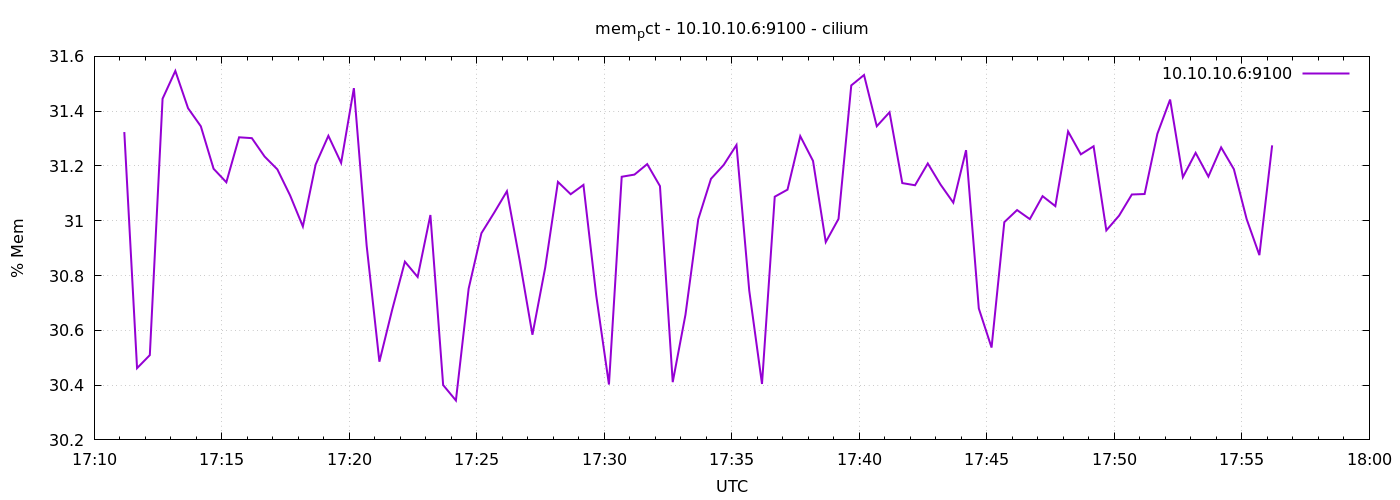

Source data for this figure (header and first rows):
1776964271	31.3237784964299
1776964301	30.46
1776964331	30.51
1776964361	31.45
1776964391	31.55
1776964421	31.41
1776964451	31.34
1776964481	31.19
1776964511	31.14
1776964541	31.3
1776964571	31.3
1776964601	31.23
1776964631	31.19
1776964661	31.09
1776964691	30.98
1776964721	31.2
1776964751	31.31
1776964781	31.21
1776964811	31.48
1776964841	30.91
1776964871	30.49
1776964901	30.67
1776964931	30.85
1776964961	30.79
1776964991	31.02
1776965021	30.4
1776965051	30.34
1776965081	30.75
1776965111	30.95
1776965141	31.03
1776965171	31.11
1776965201	30.86
1776965231	30.58
1776965261	30.83
1776965291	31.14
1776965321	31.1
1776965351	31.13
1776965381	30.73
1776965411	30.4
1776965441	31.16
1776965471	31.17
1776965501	31.21
1776965531	31.13
1776965561	30.41
1776965591	30.66
1776965621	31.01
1776965651	31.15
1776965681	31.2
1776965711	31.28
1776965741	30.75
1776965771	30.4
1776965801	31.09
1776965831	31.11
1776965861	31.31
1776965891	31.22
1776965921	30.92
1776965951	31.01
1776965981	31.49
1776966011	31.53
1776966041	31.35
1776966071	31.4
... 30 more rows
